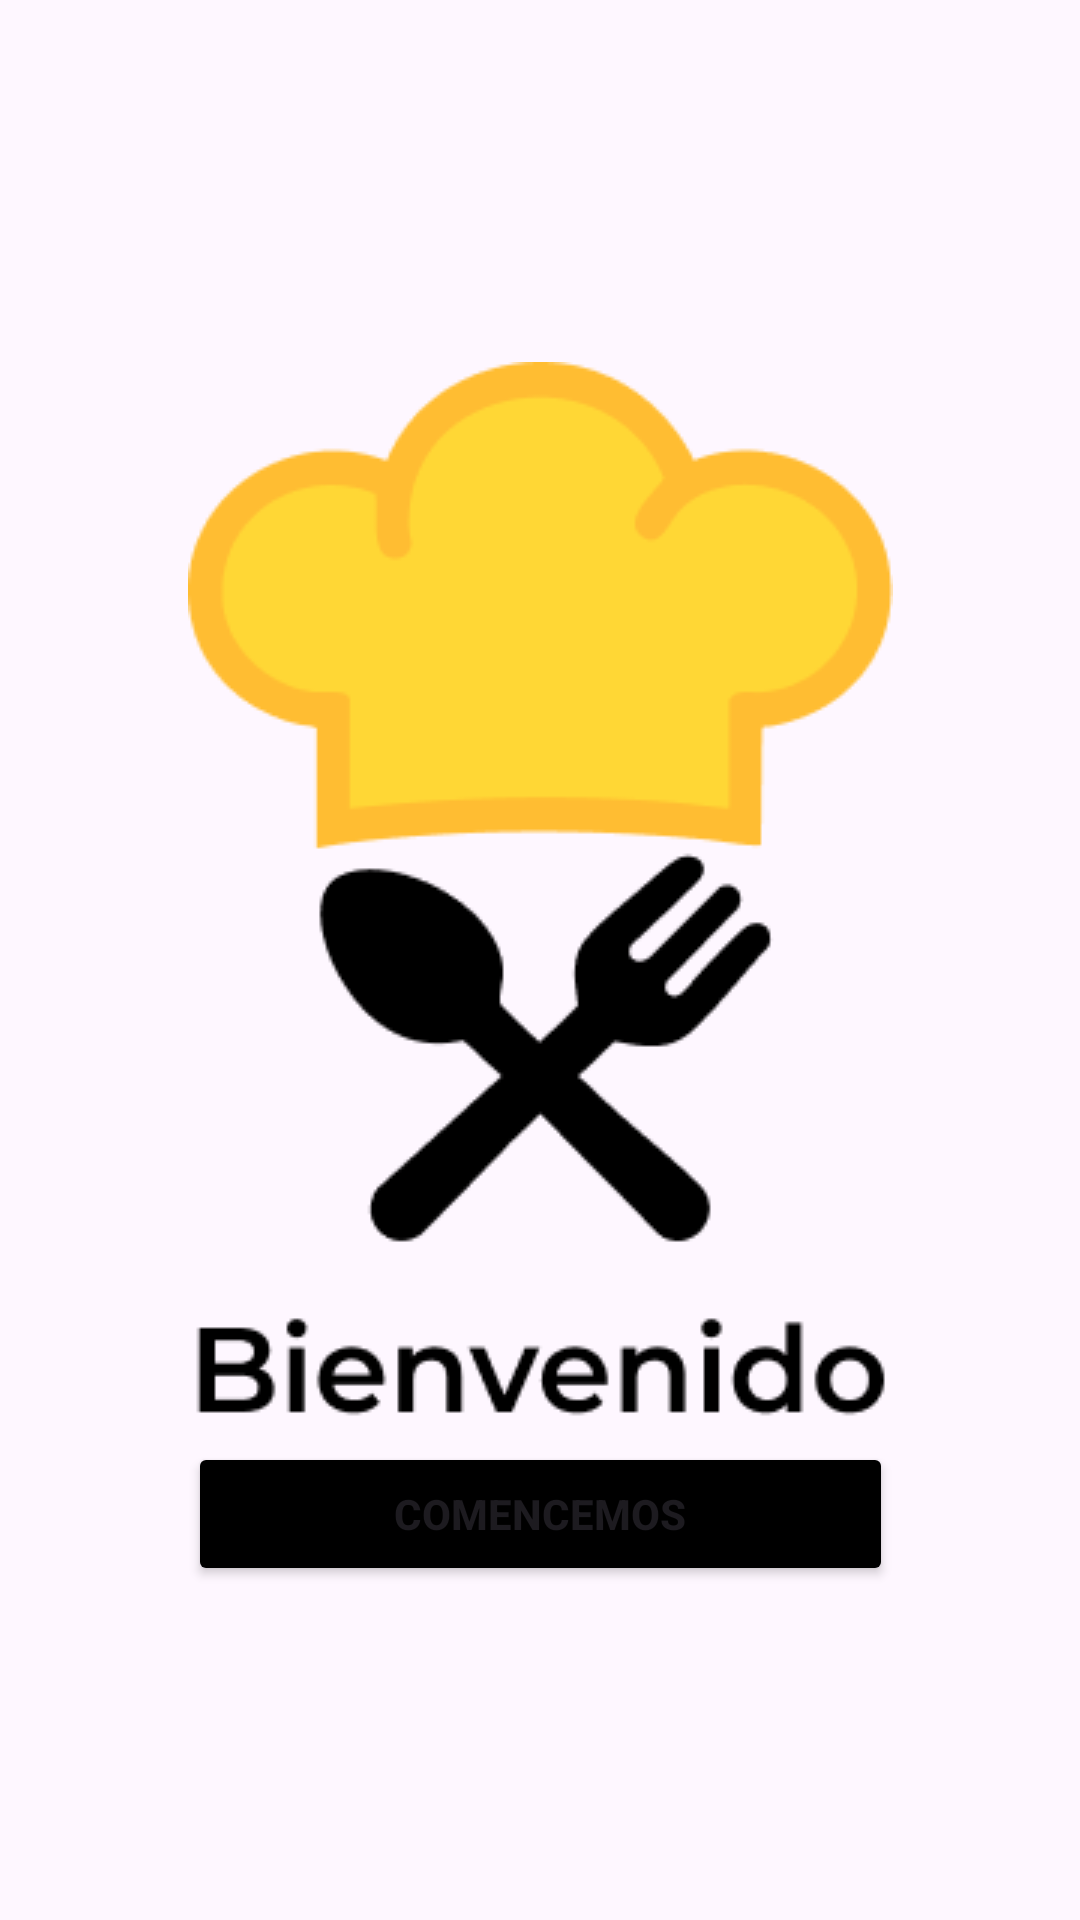

Here is an Android app screen rendered from its layout file. Give the layout XML and the strings, colors and styles it references.
<!-- AndroidManifest.xml: application theme Theme.Parcial1amacn4avsaracho -->
<!-- res/layout/activity_welcome.xml -->
<?xml version="1.0" encoding="utf-8"?>
<androidx.constraintlayout.widget.ConstraintLayout xmlns:android="http://schemas.android.com/apk/res/android"
    xmlns:app="http://schemas.android.com/apk/res-auto"
    xmlns:tools="http://schemas.android.com/tools"
    android:layout_width="match_parent"
    android:layout_height="match_parent"
    android:backgroundTint="@color/white">


    <LinearLayout
        android:id="@+id/layout_welcome"
        android:layout_width="wrap_content"
        android:layout_height="wrap_content"
        android:orientation="vertical"
        app:layout_constraintBottom_toBottomOf="parent"
        app:layout_constraintEnd_toEndOf="parent"
        app:layout_constraintStart_toStartOf="parent"
        app:layout_constraintTop_toTopOf="parent"
        app:layout_constraintVertical_bias="0.52">

        <ImageView
            android:id="@+id/welcome_image"
            android:layout_width="match_parent"
            android:layout_height="wrap_content"
            app:srcCompat="@drawable/welcome" />

        <Button
            android:id="@+id/comencemos"
            android:layout_width="match_parent"
            android:layout_height="match_parent"
            android:backgroundTint="@color/black"
            android:rotation="0"
            android:rotationX="0"
            android:rotationY="0"
            android:text="Comencemos"
            android:textStyle="bold" />
    </LinearLayout>
</androidx.constraintlayout.widget.ConstraintLayout>
<!-- resources referenced by this layout -->
<resources>
  <color name="black">#000000</color>
  <color name="white">#FFFFFF</color>
  <!-- drawable welcome: png bitmap (drawable, 8929 bytes) -->
  <style name="Theme.Parcial1amacn4avsaracho" parent="Base.Theme.Parcial1amacn4avsaracho" />
  <style name="Base.Theme.Parcial1amacn4avsaracho" parent="Theme.Material3.DayNight.NoActionBar">
          
          
      </style>
</resources>
